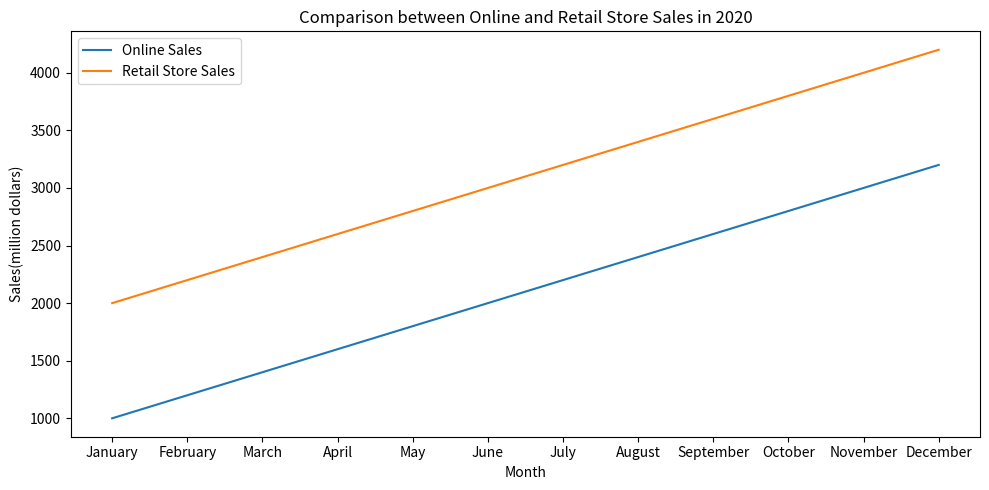

This chart was generated by the following Python code: (Note: this script raises an exception after producing the figure.)


import matplotlib.pyplot as plt

month = ['January', 'February', 'March', 'April', 'May', 'June', 'July', 'August', 'September', 'October', 'November', 'December']
online_sales = [1000, 1200, 1400, 1600, 1800, 2000, 2200, 2400, 2600, 2800, 3000, 3200]
retail_store_sales = [2000, 2200, 2400, 2600, 2800, 3000, 3200, 3400, 3600, 3800, 4000, 4200]

fig = plt.figure(figsize=(10,5))
ax = fig.add_subplot()
ax.plot(month, online_sales, label='Online Sales')
ax.plot(month, retail_store_sales, label='Retail Store Sales')
ax.set_xticks(month)
ax.set_title('Comparison between Online and Retail Store Sales in 2020')
ax.set_xlabel('Month')
ax.set_ylabel('Sales(million dollars)')
ax.legend(loc='upper left')
plt.tight_layout()
plt.savefig('line chart/png/527.png')
plt.clf()
